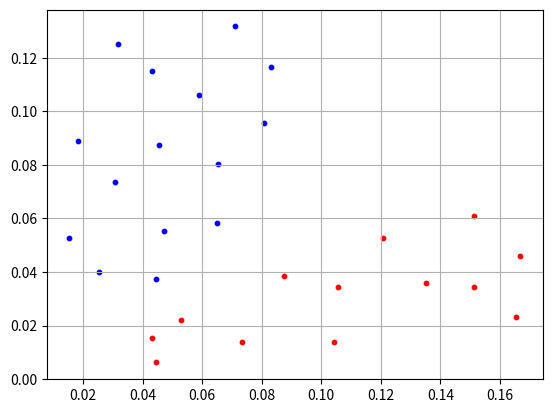

This chart was generated by the following Python code: (Note: this script raises an exception after producing the figure.)
import numpy as np
import matplotlib.pyplot as plt

class NeuralNetwork():

    def __init__(self):
        np.random.seed(1)

        self.synaptic_weights = 2 * np.random.random((2, 1)) - 1

    def sigmoid(self, x):
        return 1 / (1 + np.exp(-x))

    def sigmoid_derivative(self, x):
        return x * (1 - x)

    def train(self, training_inputs, training_outputs, training_iterations):
        for iteration in range(training_iterations):

            output = self.think(training_inputs)

            error = training_outputs - output
            adjustments = np.dot(training_inputs.T, error * self.sigmoid_derivative(output))

            self.synaptic_weights += adjustments

    def think(self, inputs):

        inputs = inputs.astype(float)
        output = self.sigmoid(np.dot(inputs, self.synaptic_weights))
        return output


if __name__ == "__main__":
    neural_network = NeuralNetwork()

    print("Random starting synaptic weights: ")
    print(neural_network.synaptic_weights)

                                # синие
    training_inputs = np.array([[15.42, 52.808],
                                [18.23, 89.094],
                                [31.811, 125.34],
                                [70.916, 131.734],
                                [83.184, 116.567],
                                [43.226, 115.12],
                                [58.789, 106.071],
                                [80.712, 95.493],
                                [45.444, 87.531],
                                [30.614, 73.599],
                                [65.472, 80.337],
                                [47.266, 55.153],
                                [65.062, 58.221],
                                [25.255, 40.114],
                                [44.456, 37.476],
                                #красные
                                [43.111, 15.264],
                                [44.49, 6.21],
                                [52.886, 22.2],
                                [87.424, 38.651],
                                [105.611, 34.341],
                                [104.137, 13.953],
                                [120.853, 52.876],
                                [135.096, 36.016],
                                [151.232, 60.762],
                                [151.232, 34.417],
                                [166.833, 45.851],
                                [165.516, 23.102],
                                [73.492, 13.854]])

    for i in range(28):
        training_inputs[i][0] = training_inputs[i][0] * 0.001
        training_inputs[i][1] = training_inputs[i][1] * 0.001

    training_outputs = np.array([[0, 0, 0, 0, 0, 0, 0, 0, 0, 0, 0, 0, 0, 0, 0,
                                  1, 1, 1, 1, 1, 1, 1, 1, 1, 1, 1, 1, 1]]).T

    neural_network.train(training_inputs, training_outputs, 10000)

    print("Synaptic weights after training: ")
    print(neural_network.synaptic_weights)

    for i in range(15):
        plt.scatter(training_inputs[i][0], training_inputs[i][1], s=10, c='blue')
    for i in range(13):
        plt.scatter(training_inputs[i+15][0], training_inputs[i+15][1], s=10, c='red')
    plt.grid(True)
    plt.show()

    A = str(input("Input 1: "))
    B = str(input("Input 2: "))

    print("New situation: input data = ", A, B)
    print("Output data: ")
    if np.around(neural_network.think(np.array([A, B]))) == 1:
        print("RED")
    else:
        print("BLUE")


